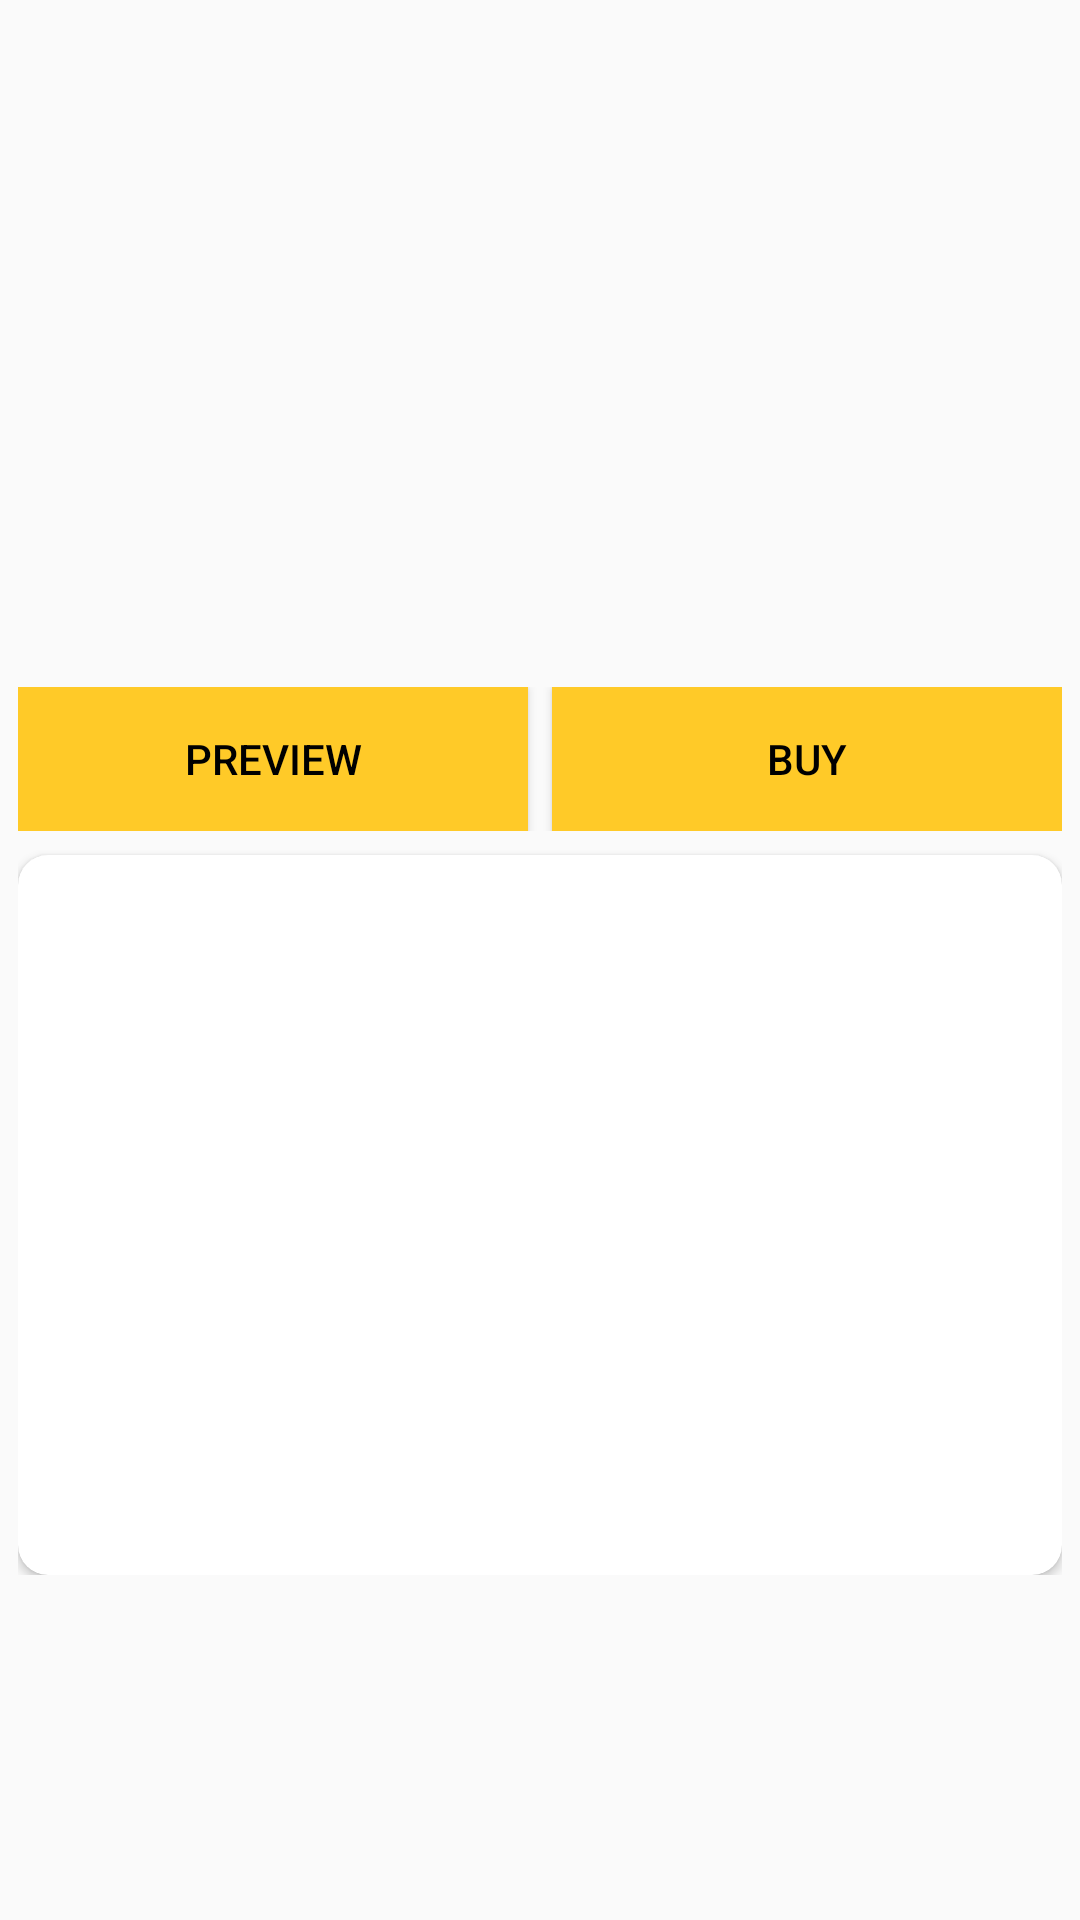

The Android layout XML behind this screen, and the referenced resources:
<!-- AndroidManifest.xml: application theme AppTheme -->
<!-- res/layout/activity_book_details.xml -->
<?xml version="1.0" encoding="utf-8"?>
<ScrollView xmlns:android="http://schemas.android.com/apk/res/android"
    xmlns:card_view="http://schemas.android.com/apk/res-auto"
    xmlns:tools="http://schemas.android.com/tools"
    android:layout_width="match_parent"
    android:layout_height="match_parent"
    tools:context="com.example.android.bookfinder.BookDetailsActivity"
    >

  <LinearLayout
      android:layout_width="match_parent"
      android:layout_height="wrap_content"
      android:layout_margin="6dp"
      android:orientation="vertical"
      >

    <LinearLayout
        android:layout_width="match_parent"
        android:layout_height="wrap_content"
        android:orientation="horizontal"
        >

      <ImageView
          android:id="@+id/text_thumbnail"
          android:layout_width="120dp"
          android:layout_height="180dp"
          android:background="@drawable/image_not_found"
          />

      <RelativeLayout
          android:layout_width="wrap_content"
          android:layout_height="wrap_content"
          >

        <TextView
            android:id="@+id/text_title"
            android:layout_width="wrap_content"
            android:layout_height="wrap_content"
            android:fontFamily="sans-serif-condensed"
            android:paddingBottom="8dp"
            android:paddingLeft="8dp"
            android:paddingRight="8dp"
            android:paddingTop="8dp"
            android:textColor="@color/detail_title_text"
            android:textSize="16sp"
            android:textStyle="bold"
            tools:text="Proceedings of the Second International Workshop on Nude Mice"
            />

        <TextView
            android:id="@+id/text_author"
            android:layout_width="wrap_content"
            android:layout_height="wrap_content"
            android:layout_below="@+id/text_title"
            android:fontFamily="sans-serif"
            android:paddingBottom="8dp"
            android:paddingLeft="8dp"
            android:paddingRight="8dp"
            android:paddingTop="8dp"
            android:textColor="@color/detail_title_text"
            android:textSize="14sp"
            tools:text="Somtow Papinian Sucharitkul"
            />

        <TextView
            android:id="@+id/text_rating"
            android:layout_width="wrap_content"
            android:layout_height="wrap_content"
            android:layout_below="@+id/text_author"
            android:fontFamily="sans-serif"
            android:paddingBottom="8dp"
            android:paddingLeft="8dp"
            android:paddingRight="8dp"
            android:paddingTop="8dp"
            android:textColor="@color/detail_text"
            android:textSize="14sp"
            tools:text="Rating: 2.5"
            />

        <TextView
            android:id="@+id/text_language"
            android:layout_width="wrap_content"
            android:layout_height="wrap_content"
            android:layout_below="@+id/text_rating"
            android:fontFamily="sans-serif"
            android:paddingBottom="8dp"
            android:paddingLeft="8dp"
            android:paddingRight="8dp"
            android:paddingTop="8dp"
            android:textColor="@color/detail_text"
            android:textSize="14sp"
            tools:text="Language: EN"
            />

      </RelativeLayout>

    </LinearLayout>

    <TextView
        android:id="@+id/text_description"
        android:layout_width="match_parent"
        android:layout_height="wrap_content"
        android:layout_gravity="center_vertical|end"
        android:ellipsize="end"
        android:fontFamily="sans-serif-light"
        android:lineSpacingExtra="4dp"
        android:maxLines="10"
        android:paddingBottom="8dp"
        android:paddingLeft="8dp"
        android:paddingRight="8dp"
        android:paddingTop="16dp"
        android:textColor="@color/detail_text"
        android:textSize="14sp"
        tools:text="A rules-based approach to great Java programming, this book provides 68 practical lessons that address the key issues facing every developer, from general technique (such as when to use polymorphism and when not to use method overloading) to working with objects, exception handling, performance, multi-threading, classes, interfaces, and beyond."
        />
    <LinearLayout
        android:layout_width="match_parent"
        android:layout_height="wrap_content"
        >

      <Button
          android:id="@+id/text_preview"
          android:layout_width="0dp"
          android:layout_height="wrap_content"
          android:layout_marginEnd="4dp"
          android:layout_marginRight="4dp"
          android:layout_weight="1"
          android:background="@color/colorAccent_alternate"
          android:text="@string/preview_button"
          android:textColor="@android:color/black"
          style="@style/Widget.AppCompat.Button.Colored"
          />

      <Button
          android:id="@+id/text_buy"
          android:layout_width="0dp"
          android:layout_height="wrap_content"
          android:layout_marginLeft="4dp"
          android:layout_marginStart="4dp"
          android:layout_weight="1"
          android:background="@color/colorAccent_alternate"
          android:text="@string/buy_button"
          android:textColor="@android:color/black"
          style="@style/Widget.AppCompat.Button.Colored"
          />
    </LinearLayout>

    <android.support.v7.widget.CardView
        android:layout_width="match_parent"
        android:layout_height="240dp"
        android:layout_marginTop="8dp"
        card_view:cardCornerRadius="10dp"
        >
      <TextView
          android:id="@+id/text_published_date"
          android:layout_width="match_parent"
          android:layout_height="wrap_content"
          android:layout_gravity="top|center_horizontal"
          android:layout_marginTop="8dp"
          android:fontFamily="sans-serif"
          android:gravity="center"
          android:textColor="@color/detail_text"
          android:textSize="14sp"
          tools:text="Published Date: June 2015"
          />

      <TextView
          android:id="@+id/text_page_count"
          android:layout_width="wrap_content"
          android:layout_height="wrap_content"
          android:layout_gravity="top|center_horizontal"
          android:layout_marginTop="40dp"
          android:fontFamily="sans-serif"
          android:gravity="center"
          android:textColor="@color/detail_text"
          android:textSize="14sp"
          tools:text="Page Count: 250"
          />

      <TextView
          android:id="@+id/text_print_type"
          android:layout_width="wrap_content"
          android:layout_height="wrap_content"
          android:layout_gravity="top|center_horizontal"
          android:layout_marginTop="80dp"
          android:fontFamily="sans-serif"
          android:gravity="center"
          android:textColor="@color/detail_text"
          android:textSize="14sp"
          tools:text="Print Type: Book"
          />

      <TextView
          android:id="@+id/text_categories"
          android:layout_width="wrap_content"
          android:layout_height="wrap_content"
          android:layout_gravity="top|center_horizontal"
          android:layout_marginTop="120dp"
          android:fontFamily="sans-serif"
          android:gravity="center"
          android:textColor="@color/detail_text"
          android:textSize="14sp"
          tools:text="Categories: Science"
          />

      <TextView
          android:id="@+id/text_epub"
          android:layout_width="wrap_content"
          android:layout_height="wrap_content"
          android:layout_gravity="top|center_horizontal"
          android:layout_marginTop="160dp"
          android:fontFamily="sans-serif"
          android:gravity="center"
          android:textColor="@color/detail_text"
          android:textSize="14sp"
          tools:text="EPUB: Available"
          />

      <TextView
          android:id="@+id/text_pdf"
          android:layout_width="wrap_content"
          android:layout_height="wrap_content"
          android:layout_gravity="top|center_horizontal"
          android:layout_marginTop="200dp"
          android:fontFamily="sans-serif"
          android:gravity="center"
          android:paddingBottom="8dp"
          android:textColor="@color/detail_text"
          android:textSize="14sp"
          tools:text="PDF: Not Available"
          />
    </android.support.v7.widget.CardView>
  </LinearLayout>
</ScrollView>
<!-- resources referenced by this layout -->
<resources>
  <color name="colorAccent_alternate">#ffca28</color>
  <color name="detail_text">#000000</color>
  <color name="detail_title_text">#263238</color>
  <string name="buy_button">Buy</string>
  <string name="preview_button">Preview</string>
  <style name="AppTheme" parent="Theme.AppCompat.Light.DarkActionBar">
          
          <item name="colorPrimary">@color/colorPrimary</item>
          <item name="colorPrimaryDark">@color/colorPrimaryDark</item>
          <item name="colorAccent">@color/colorAccent</item>
          <item name="actionBarStyle">@style/MyActionBar</item>
          
      </style>
  <color name="colorPrimary">#40456a</color>
  <color name="colorPrimaryDark">#161e3f</color>
  <color name="colorAccent">#f57f17</color>
  <style name="MyActionBar" parent="@style/Widget.AppCompat.ActionBar.Solid">
          <item name="android:titleTextStyle">@style/MyActionBarTitleText</item>
          
          <item name="displayOptions">useLogo|showHome|showTitle</item>
          <item name="logo">@drawable/actionbar_logo</item>
          <item name="titleTextStyle">@style/MyActionBarTitleText</item>
      </style>
  <style name="MyActionBarTitleText" parent="@style/TextAppearance.AppCompat.Widget.ActionBar.Title">
          <item name="android:textColor">@color/colorAccent_alternate</item>
          <item name="android:fontFamily">cursive</item>
          
      </style>
  <!-- drawable actionbar_logo (drawable) -->
  <?xml version="1.0" encoding="utf-8"?>
  <layer-list xmlns:android="http://schemas.android.com/apk/res/android">
    <item
        android:drawable="@drawable/ic_import_contacts_amber_400_24dp"
        android:right="20dp">
    </item>
  </layer-list>
  <!-- drawable ic_import_contacts_amber_400_24dp (drawable) -->
  <?xml version="1.0" encoding="UTF-8" standalone="no"?>
  <vector xmlns:android="http://schemas.android.com/apk/res/android" android:height="24dp" android:viewportHeight="24.0" android:viewportWidth="24.0" android:width="24dp">
      <path android:fillColor="#FFCA28" android:pathData="M21,5c-1.11,-0.35 -2.33,-0.5 -3.5,-0.5 -1.95,0 -4.05,0.4 -5.5,1.5 -1.45,-1.1 -3.55,-1.5 -5.5,-1.5S2.45,4.9 1,6v14.65c0,0.25 0.25,0.5 0.5,0.5 0.1,0 0.15,-0.05 0.25,-0.05C3.1,20.45 5.05,20 6.5,20c1.95,0 4.05,0.4 5.5,1.5 1.35,-0.85 3.8,-1.5 5.5,-1.5 1.65,0 3.35,0.3 4.75,1.05 0.1,0.05 0.15,0.05 0.25,0.05 0.25,0 0.5,-0.25 0.5,-0.5L23,6c-0.6,-0.45 -1.25,-0.75 -2,-1zM21,18.5c-1.1,-0.35 -2.3,-0.5 -3.5,-0.5 -1.7,0 -4.15,0.65 -5.5,1.5L12,8c1.35,-0.85 3.8,-1.5 5.5,-1.5 1.2,0 2.4,0.15 3.5,0.5v11.5z"/>
  </vector>
</resources>
